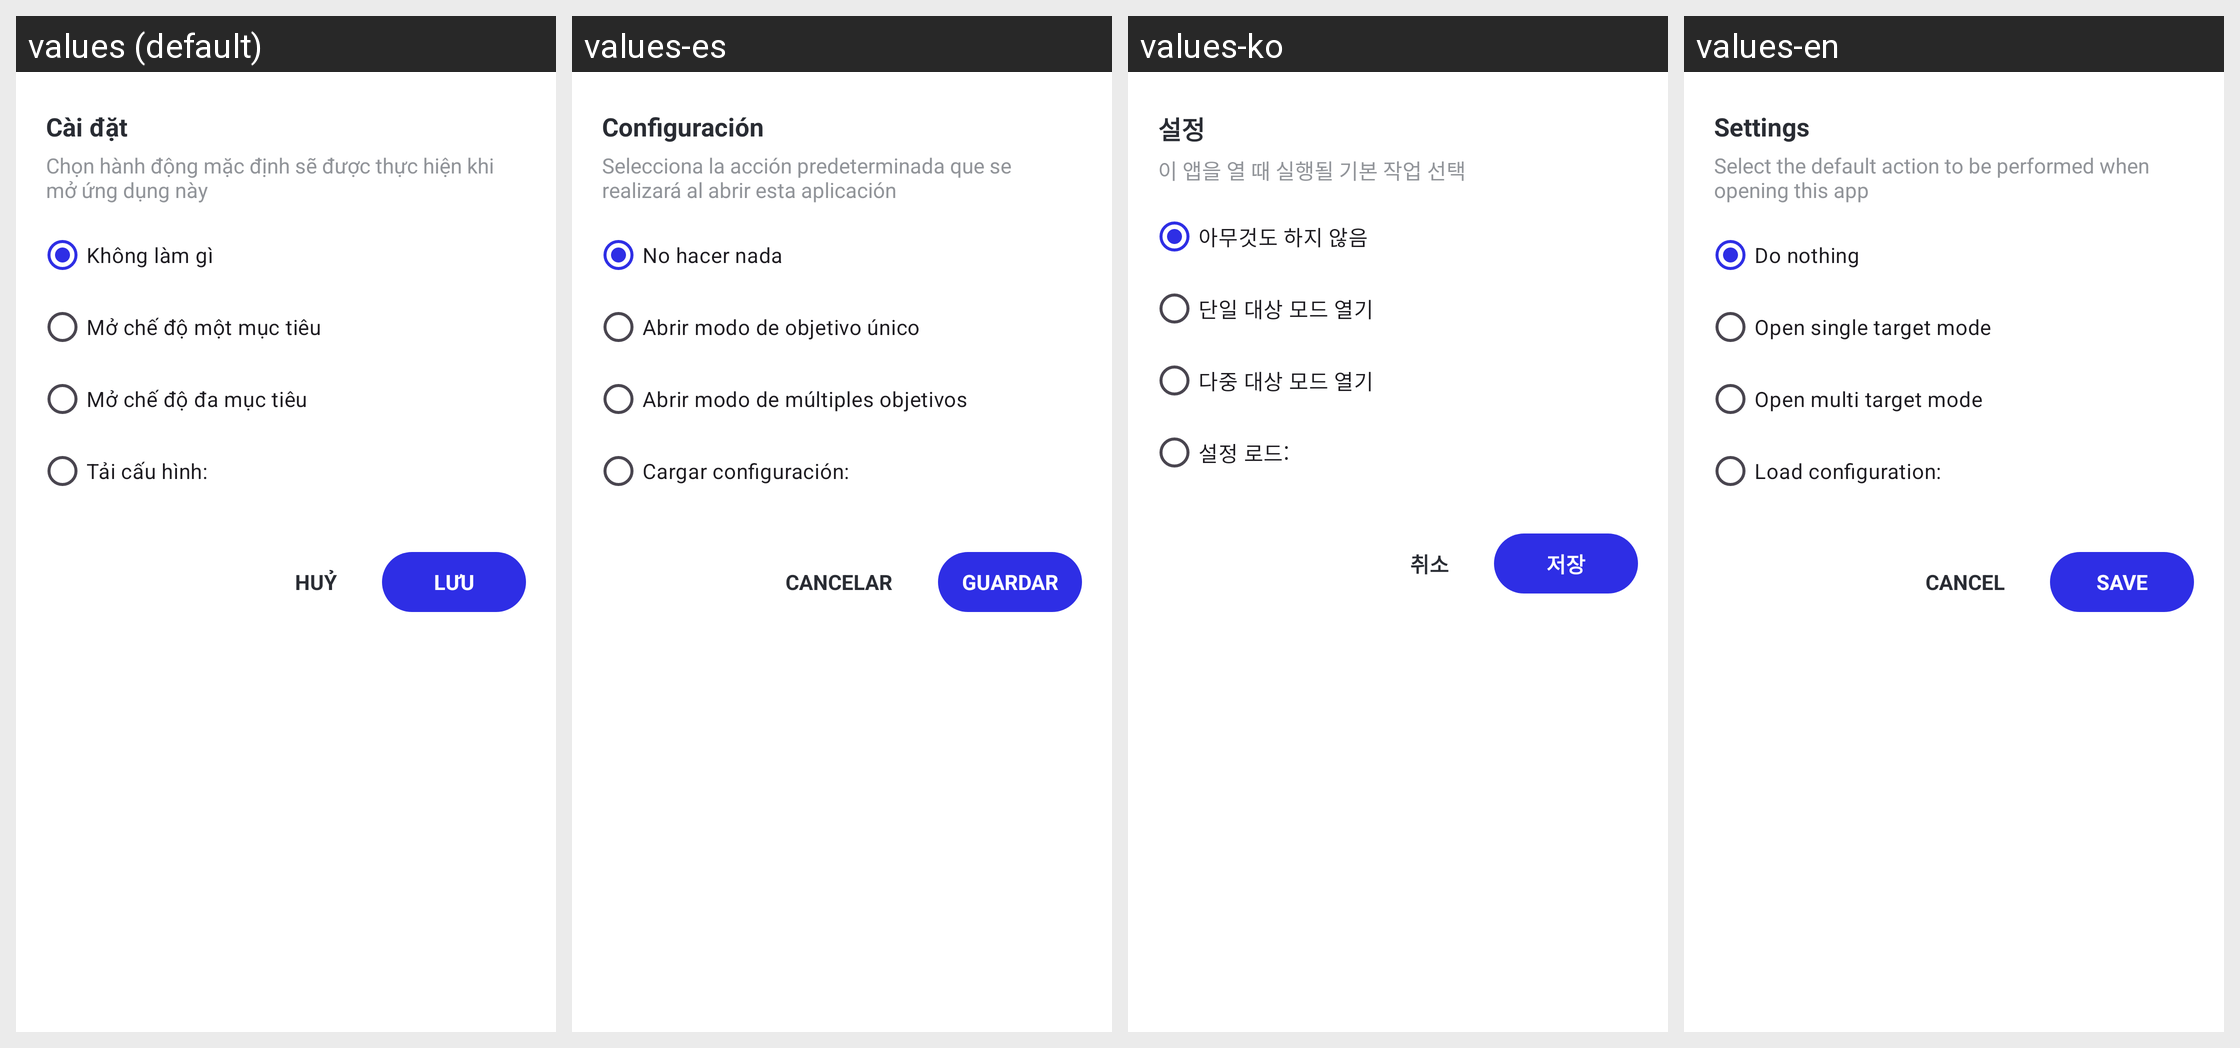

Strings drawn on this Android screen and how each of the app's shown locales translates them:
Android screen res/layout/dialog_auto_open_layout.xml rendered under 4 locales, left to right: values (default), values-es, values-ko, values-en. Device: Nexus 5 (rendered at 1080×1920; each locale shown at half size, 540×960, under a caption strip naming it); theme Theme.AutoClick.
Other locales in the repository, not shown: values-de, values-fr, values-ja, values-zh-rCN.
Strings drawn on this screen, with the default value and each locale's value (text and hints the layout hard-codes, and strings that could not be matched under every locale, appear in the picture but are not listed):

text_settings
  values: Cài đặt
  values-es: Configuración
  values-ko: 설정
  values-en: Settings

text_set_desc
  values: Chọn hành động mặc định sẽ được thực hiện khi mở ứng dụng này
  values-es: Selecciona la acción predeterminada que se realizará al abrir esta aplicación
  values-ko: 이 앱을 열 때 실행될 기본 작업 선택
  values-en: Select the default action to be performed when opening this app

text_do_nothing
  values: Không làm gì
  values-es: No hacer nada
  values-ko: 아무것도 하지 않음
  values-en: Do nothing

text_open_single_target_mode
  values: Mở chế độ một mục tiêu
  values-es: Abrir modo de objetivo único
  values-ko: 단일 대상 모드 열기
  values-en: Open single target mode

text_open_multi_target_mode
  values: Mở chế độ đa mục tiêu
  values-es: Abrir modo de múltiples objetivos
  values-ko: 다중 대상 모드 열기
  values-en: Open multi target mode

text_load_configuration
  values: Tải cấu hình:
  values-es: Cargar configuración:
  values-ko: 설정 로드:
  values-en: Load configuration:

text_cancel
  values: Huỷ
  values-es: Cancelar
  values-ko: 취소
  values-en: Cancel

text_save
  values: Lưu
  values-es: Guardar
  values-ko: 저장
  values-en: Save
